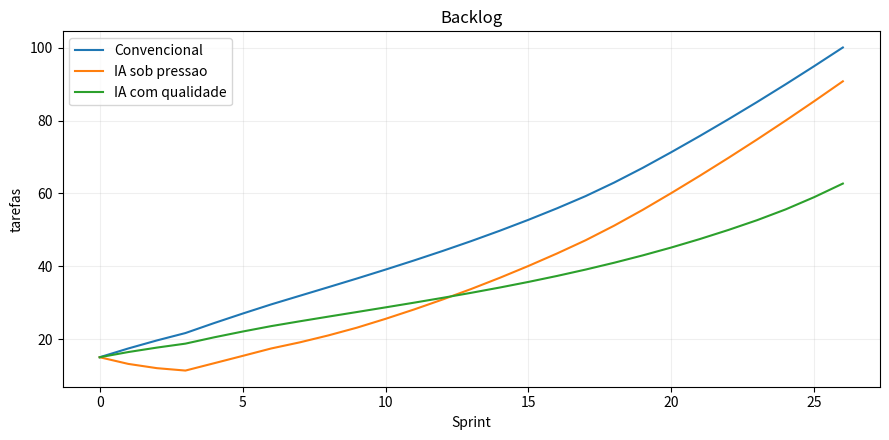
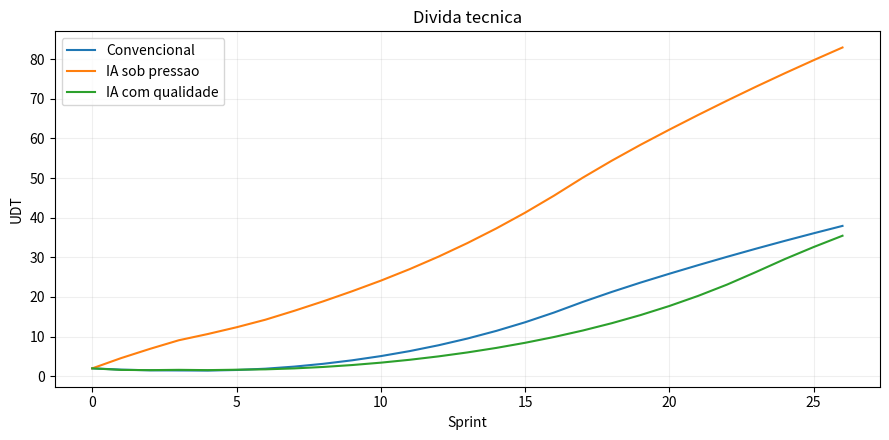
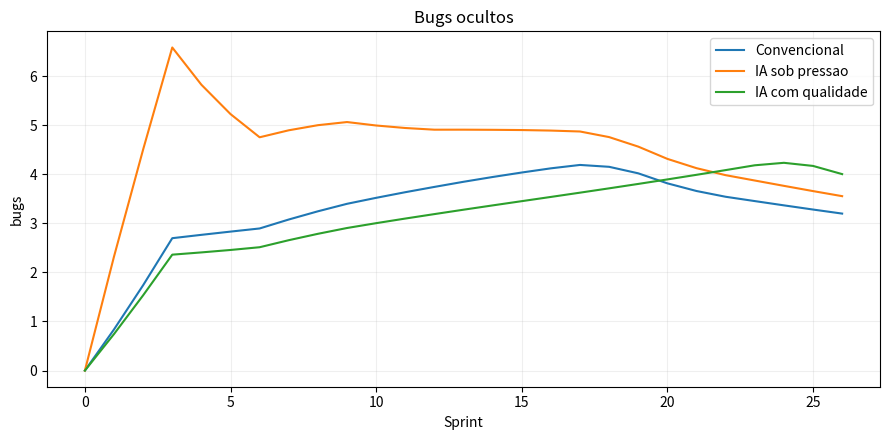
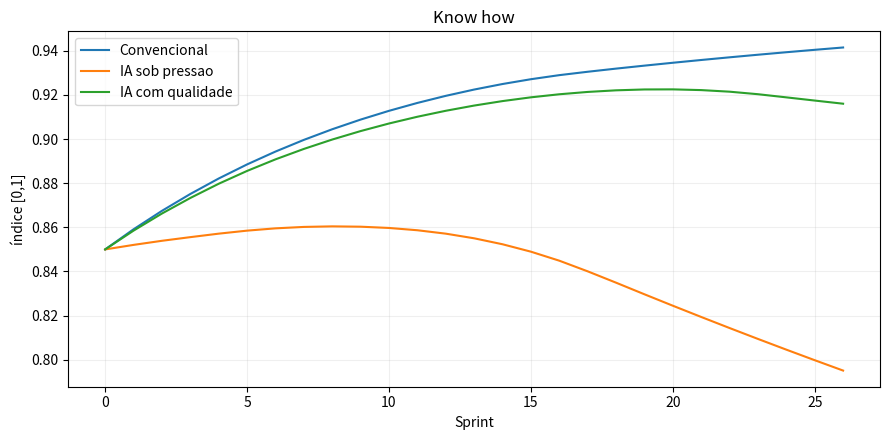
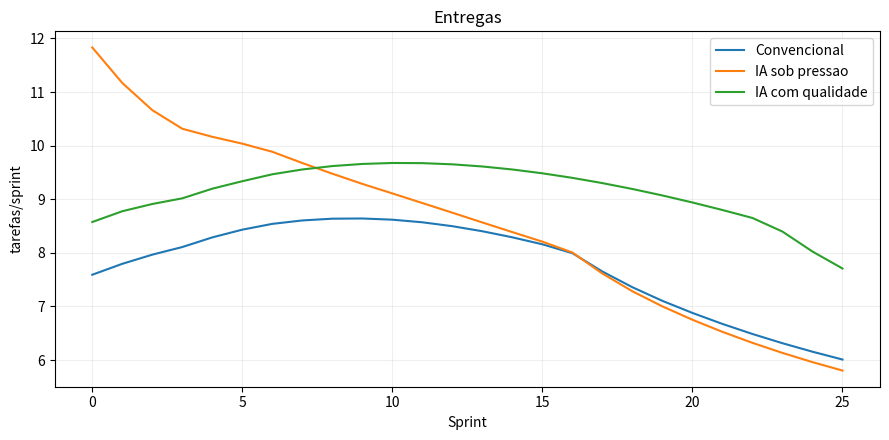

Generate these figures, in order, with matplotlib:
"""ELE637 - Pensamento Sistêmico em Engenharia.

Simulação discreta por sprint. O DEF apresenta quatro estoques; para contabilizar
corretamente as correções, o backlog é dividido internamente em duas parcelas.
Todos os números são hipóteses de simulação, não dados das empresas.
"""

import csv
from collections import deque
from pathlib import Path

import matplotlib.pyplot as plt

RESULTADOS = Path('resultados')
SPRINTS = 26
DEMANDA = 10.0                         # novas tarefas/sprint
CAPACIDADE_BASE = 12.0                # tarefas equivalentes/sprint
ATRASO_BUGS = 3                       # sprints
TAREFAS_POR_BUG = 1.0                 # tarefas/bug (hipótese)
META_BACKLOG = 12.0                   # tarefas


def limitar(valor, minimo=0.0, maximo=1.0):
    return min(maximo, max(minimo, valor))


# Mesmo sistema e mesma demanda nos cenários; mudam somente as políticas.
CENARIOS = {
    'Convencional': {'ia_inicial': 0.05, 'reacao_pressao': 0.10,
                     'validacao': 0.23, 'refatoracao': 0.10},
    'IA sob pressao': {'ia_inicial': 0.50, 'reacao_pressao': 0.40,
                       'validacao': 0.13, 'refatoracao': 0.035},
    'IA com qualidade': {'ia_inicial': 0.48, 'reacao_pressao': 0.15,
                         'validacao': 0.26, 'refatoracao': 0.14},
}


def simular(politica, sprints=SPRINTS, atraso=ATRASO_BUGS,
            taxa_bugs=0.36, taxa_divida=0.11, demanda=DEMANDA,
            efeito_ia_divida=0.38, contar_correcoes_metrica=False):
    """Simula uma equipe por sprints.

    efeito_ia_divida: hipótese de risco adicional quando a validação é insuficiente.
    Use 0 para testar a ausência desse efeito. Não é um parâmetro medido.
    contar_correcoes_metrica: False considera apenas novas funcionalidades no
    indicador gerencial; True considera toda tarefa concluída.
    """
    if atraso < 1 or int(atraso) != atraso:
        raise ValueError("O atraso deve ser um número inteiro de pelo menos 1 sprint.")
    if sprints < 1 or taxa_bugs < 0 or taxa_divida < 0 or demanda < 0 or efeito_ia_divida < 0:
        raise ValueError("Horizonte e parâmetros devem ser não negativos, com sprints >= 1.")
    tarefas_novas = 15.0                # parcela do backlog [tarefas]
    tarefas_correcao = 0.0              # parcela do backlog [tarefas]
    divida = 2.0                        # unidades abstratas de dívida [UDT]
    conhecimento = 0.85                 # índice [0, 1]
    bugs_ocultos = deque([0.0] * atraso)  # cada célula representa uma coorte
    entregas_anteriores = CAPACIDADE_BASE  # inicialização neutra das métricas
    historico_ia = deque([politica['ia_inicial']] * 2, maxlen=2)
    linhas = []

    for sprint in range(sprints + 1):
        backlog = tarefas_novas + tarefas_correcao
        # Indicador da liderança: volume de entregas, não qualidade do software.
        # Por padrão, exclui correções para não premiar retrabalho na métrica.
        produtividade_medida = entregas_anteriores / CAPACIDADE_BASE
        dependencia = limitar(sum(historico_ia) / len(historico_ia) *
                              (0.20 + 0.80 * (1.0 - conhecimento)))
        dificuldade = 1.0 + 0.024 * divida + 0.55 * (1 - conhecimento) + 0.35 * dependencia
        tempo_relativo = dificuldade  # índice: tempo por tarefa / tempo de referência
        pressao = limitar(0.48 * max(0, (backlog - META_BACKLOG) / 24.0) +
                          0.30 * max(0, tempo_relativo - 1.0) +
                          0.22 * max(0, produtividade_medida - 1.0))
        uso_ia = limitar(politica['ia_inicial'] + politica['reacao_pressao'] * pressao)
        # A pressão pode deslocar capacidade antes reservada à validação/refatoração.
        parcela_testes = limitar(politica['validacao'] * (1.0 - 0.55 * pressao), 0.02, 0.35)
        parcela_refatoracao = limitar(politica['refatoracao'] * (1.0 - 0.70 * pressao), 0.005, 0.25)
        cobertura_testes = limitar(0.15 + 2.5 * parcela_testes, 0.10, 0.95)

        linhas.append({
            'sprint': sprint, 'backlog': backlog,
            'tarefas_novas_pendentes': tarefas_novas,
            'tarefas_correcao_pendentes': tarefas_correcao,
            'bugs_ocultos': sum(bugs_ocultos), 'divida': divida,
            'conhecimento': conhecimento, 'pressao': pressao,
            'uso_ia': uso_ia, 'dependencia_ia': dependencia,
            'cobertura_testes': cobertura_testes,
            'produtividade_medida': produtividade_medida,
            'tarefas_contadas_na_metrica': entregas_anteriores,
            'dificuldade_manutencao': dificuldade,
            'entregas': 0.0, 'entregas_novas': 0.0,
            'correcoes': 0.0, 'bugs_identificados': 0.0,
            'geracao_bugs': 0.0, 'acumulo_divida': 0.0,
            'refatoracao': 0.0,
        })
        if sprint == sprints:
            break

        # Bugs escapam da validação e aparecem apenas após o atraso.
        bugs_identificados = bugs_ocultos.popleft()
        correcoes_disponiveis = tarefas_correcao + TAREFAS_POR_BUG * bugs_identificados
        novas_disponiveis = tarefas_novas + demanda

        # A refatoração e os testes consomem capacidade da mesma equipe.
        capacidade_entregas = max(0.0, CAPACIDADE_BASE * (1.0 + 0.70 * uso_ia) *
                                  (1.0 - parcela_testes - parcela_refatoracao) / dificuldade)
        correcoes = min(correcoes_disponiveis, capacidade_entregas * 0.50)
        entregas_novas = min(novas_disponiveis, capacidade_entregas - correcoes)
        # Aproveita capacidade restante em correções, se não houver novas tarefas.
        correcoes += min(correcoes_disponiveis - correcoes,
                         max(0.0, capacidade_entregas - correcoes - entregas_novas))
        entregas = entregas_novas + correcoes

        # A geração de bugs e de dívida ocorre com novas funcionalidades;
        # a IA não é causa direta: seu efeito de risco é condicionado à validação.
        geracao_bugs = taxa_bugs * entregas_novas * (1.0 - cobertura_testes)
        divida_por_tarefa = (taxa_divida + 0.55 * pressao * (1.0 - cobertura_testes)
                             + efeito_ia_divida * uso_ia * (1.0 - cobertura_testes))
        acumulo_divida = entregas_novas * divida_por_tarefa  # UDT/sprint
        refatoracao = min(divida, 1.2 * CAPACIDADE_BASE * parcela_refatoracao)  # UDT/sprint

        # Aprendizado/perda são variações de um índice normalizado por sprint.
        aprendizado = 0.09 * cobertura_testes * (1.0 - conhecimento)
        perda_conhecimento = 0.055 * dependencia * (1.0 - cobertura_testes) * conhecimento

        tarefas_novas = max(0.0, novas_disponiveis - entregas_novas)
        tarefas_correcao = max(0.0, correcoes_disponiveis - correcoes)
        divida = max(0.0, divida + acumulo_divida - refatoracao)
        conhecimento = limitar(conhecimento + aprendizado - perda_conhecimento)
        bugs_ocultos.append(geracao_bugs)
        entregas_anteriores = entregas if contar_correcoes_metrica else entregas_novas
        historico_ia.append(uso_ia)
        linhas[-1].update(entregas=entregas, entregas_novas=entregas_novas,
                          correcoes=correcoes, bugs_identificados=bugs_identificados,
                          geracao_bugs=geracao_bugs, acumulo_divida=acumulo_divida,
                          refatoracao=refatoracao)
        # Conservação de tarefas: backlog(t+1) = backlog(t) + entradas - saídas.
        proximo_backlog = tarefas_novas + tarefas_correcao
        esperado = backlog + demanda + TAREFAS_POR_BUG * bugs_identificados - entregas
        assert abs(proximo_backlog - esperado) < 1e-8
        assert 0.0 <= conhecimento <= 1.0
        assert min(tarefas_novas, tarefas_correcao, divida) >= 0
    return linhas


def exportar_csv(caminho, linhas):
    with open(caminho, 'w', newline='', encoding='utf-8-sig') as arq:
        escritor = csv.DictWriter(arq, fieldnames=linhas[0].keys())
        escritor.writeheader()
        escritor.writerows(linhas)


def gerar_figuras(simulacoes):
    for nome, coluna, unidade in [
        ('backlog', 'backlog', 'tarefas'),
        ('divida_tecnica', 'divida', 'UDT'),
        ('bugs_ocultos', 'bugs_ocultos', 'bugs'),
        ('know_how', 'conhecimento', 'índice [0,1]'),
        ('entregas', 'entregas', 'tarefas/sprint')
    ]:
        fig, ax = plt.subplots(figsize=(9, 4.5))
        for cenario, linhas in simulacoes.items():
            pontos = linhas[:-1] if nome == 'entregas' else linhas
            ax.plot([l['sprint'] for l in pontos], [l[coluna] for l in pontos], label=cenario)
        ax.set(xlabel='Sprint', ylabel=unidade, title=nome.replace('_', ' ').capitalize())
        ax.legend()
        ax.grid(alpha=0.2)
        fig.tight_layout()
        fig.savefig(RESULTADOS / f'{nome}.png', dpi=170)
        plt.close(fig)


def verificar_extremos():
    # Sem bugs, não há entrada de tarefas de correção.
    for atraso in (1, 3, 6):
        dados = simular(CENARIOS['IA sob pressao'], sprints=26, atraso=atraso,
                        taxa_bugs=0.0)
        assert all(l['geracao_bugs'] == 0.0 for l in dados)
        assert all(l['tarefas_correcao_pendentes'] == 0.0 for l in dados)
    # Sem demanda e sem defeitos, o backlog não pode aumentar.
    sem_entradas = simular(CENARIOS['Convencional'], sprints=15,
                           demanda=0, taxa_bugs=0)
    assert all(sem_entradas[i+1]['backlog'] <= sem_entradas[i]['backlog'] + 1e-8
               for i in range(len(sem_entradas)-1))
    # Sensibilidade: atraso, geração de bugs e efeito hipotético da IA na dívida.
    linhas = []
    for atraso in (1, 3, 6):
        for taxa in (0.18, 0.36, 0.54):
            dados = simular(CENARIOS['IA sob pressao'], atraso=atraso, taxa_bugs=taxa)
            linhas.append({'atraso_sprints': atraso, 'taxa_bugs': taxa,
                           'backlog_final': dados[-1]['backlog'],
                           'divida_final': dados[-1]['divida']})
    exportar_csv(RESULTADOS / 'sensibilidade.csv', linhas)
    efeito_linhas = []
    for cenario, politica in CENARIOS.items():
        for efeito in (0.0, 0.19, 0.38):
            for contar_correcoes in (False, True):
                dados = simular(politica, efeito_ia_divida=efeito,
                                contar_correcoes_metrica=contar_correcoes)
                efeito_linhas.append({
                    'cenario': cenario, 'efeito_ia_divida': efeito,
                    'inclui_correcoes_na_metrica': contar_correcoes,
                    'backlog_final': dados[-1]['backlog'],
                    'divida_final': dados[-1]['divida'],
                    'conhecimento_final': dados[-1]['conhecimento']})
    exportar_csv(RESULTADOS / 'sensibilidade_ia_e_metrica.csv', efeito_linhas)


def investigar_equilibrio():
    """Busca estabilidade aproximada nas últimas 10 sprints de um horizonte longo.

    Não encontrar equilíbrio neste teste não prova sua inexistência.
    """
    linhas = []
    for nome, politica in CENARIOS.items():
        dados = simular(politica, sprints=160)
        variaveis = ('backlog', 'divida', 'conhecimento', 'bugs_ocultos')
        variacoes = {k: abs(dados[-1][k] - dados[-11][k]) / 10.0 for k in variaveis}
        linhas.append({'cenario': nome, **{f'variacao_{k}_por_sprint': v
                                          for k, v in variacoes.items()},
                       'equilibrio_aproximado': all(v < 0.01 for v in variacoes.values())})
    exportar_csv(RESULTADOS / 'equilibrios_aproximados.csv', linhas)


def main():
    RESULTADOS.mkdir(exist_ok=True)
    simulacoes = {nome: simular(politica) for nome, politica in CENARIOS.items()}
    for nome, linhas in simulacoes.items():
        exportar_csv(RESULTADOS / f"{nome.lower().replace(' ', '_')}.csv", linhas)
    gerar_figuras(simulacoes)
    verificar_extremos()
    investigar_equilibrio()
    print('Cenário                    Backlog    Dívida (UDT)    Know-how')
    for nome, linhas in simulacoes.items():
        ult = linhas[-1]
        print(f"{nome:25} {ult['backlog']:8.2f} {ult['divida']:13.2f} {ult['conhecimento']:10.3f}")
    print(f'Arquivos gerados em: {RESULTADOS.resolve()}')


if __name__ == '__main__':
    main()
